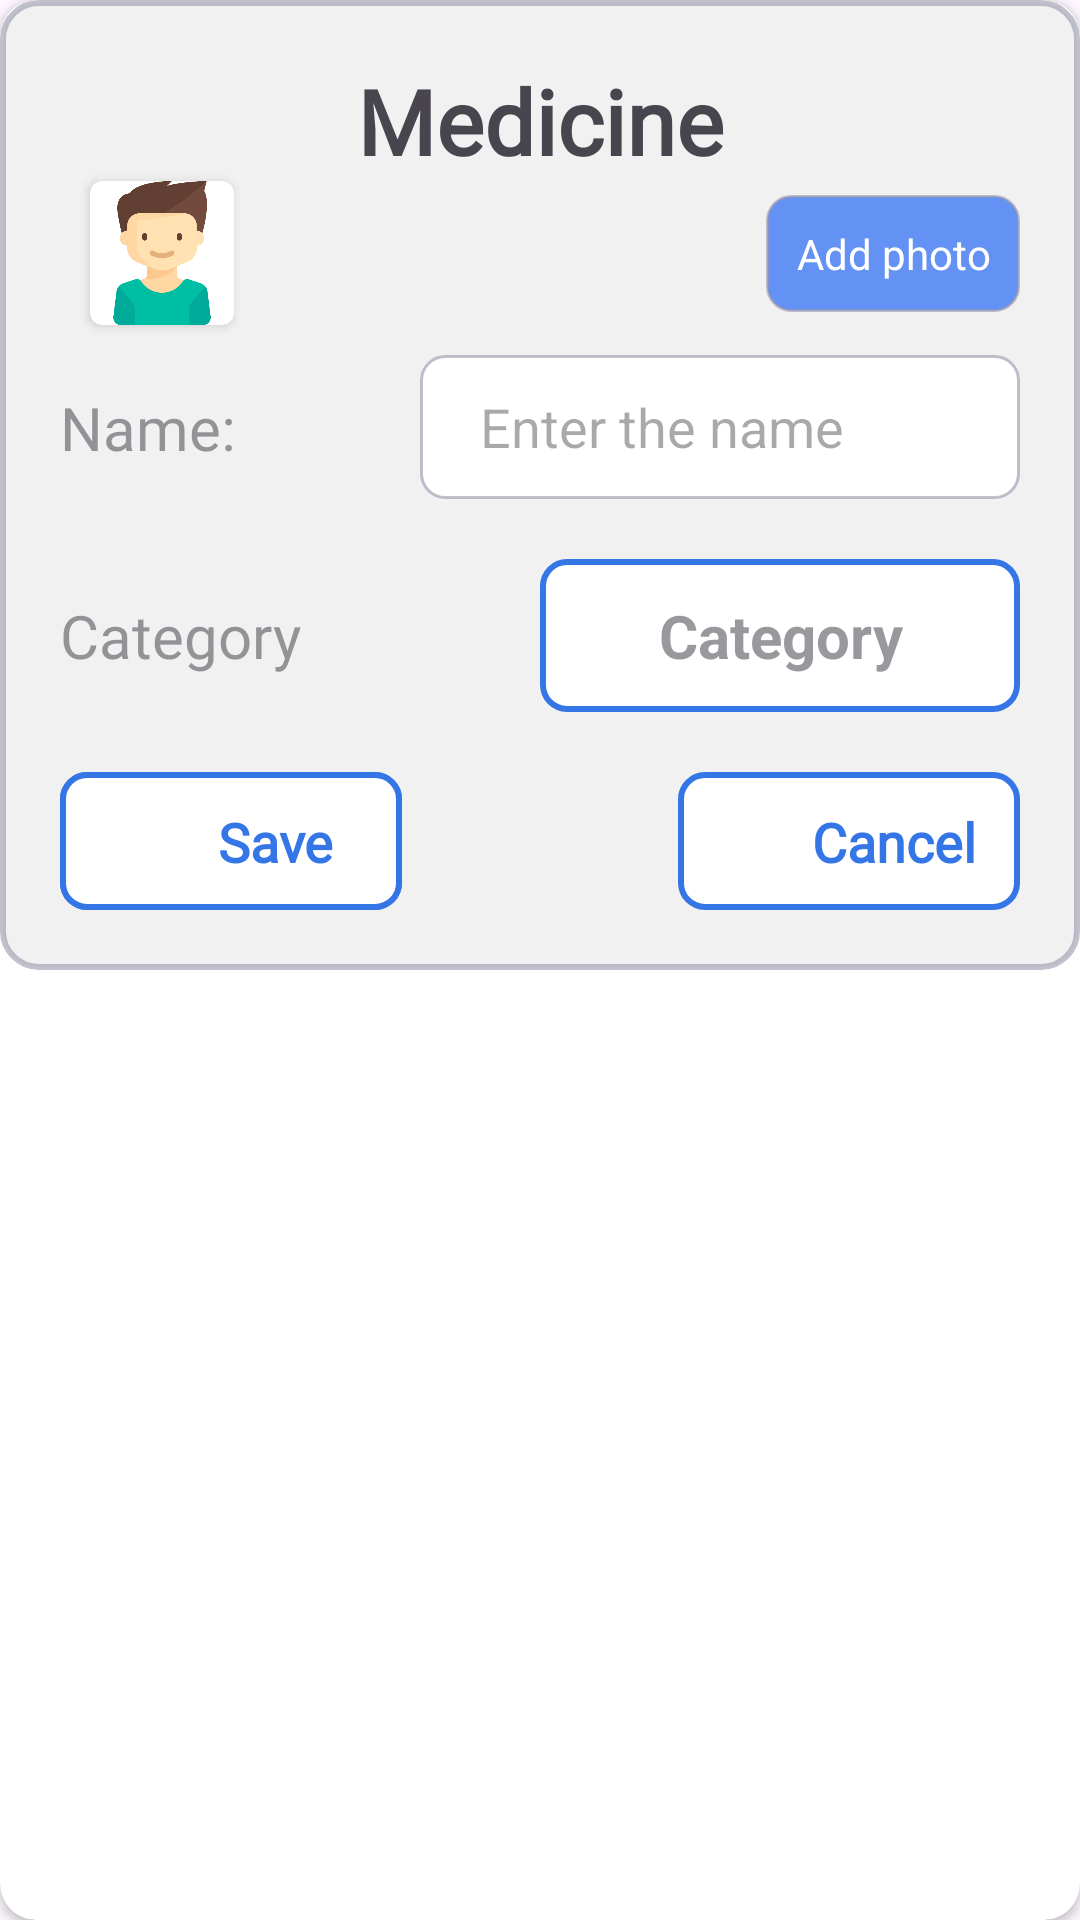

Produce the Android XML layout that renders to this screen, including the resource entries it uses.
<!-- AndroidManifest.xml: application theme Theme.MediMom -->
<!-- res/layout/dialog_add_medicine.xml -->
<?xml version="1.0" encoding="utf-8"?>
<androidx.cardview.widget.CardView xmlns:android="http://schemas.android.com/apk/res/android"
    xmlns:app="http://schemas.android.com/apk/res-auto"
    xmlns:tools="http://schemas.android.com/tools"
    android:layout_width="match_parent"
    android:layout_height="wrap_content"
    android:layout_margin="10dp"
    android:background="#5553FF"
    android:elevation="2dp"
    android:padding="20dp"
    app:cardCornerRadius="12dp">

    <androidx.constraintlayout.widget.ConstraintLayout
        android:layout_width="match_parent"
        android:layout_height="wrap_content"
        android:background="@drawable/dialog_bg"
        android:padding="20dp">

        <TextView
            android:id="@+id/header"
            style="@style/headerFontStyle"
            android:layout_width="wrap_content"
            android:layout_height="wrap_content"
            android:text="Medicine"
            app:layout_constraintEnd_toEndOf="parent"
            app:layout_constraintStart_toStartOf="parent"
            app:layout_constraintTop_toTopOf="parent" />

        <androidx.cardview.widget.CardView
            android:id="@+id/card_view"
            android:layout_width="wrap_content"
            android:layout_height="wrap_content"
            android:layout_marginStart="10dp"
            android:background="@color/dialog_borderColor"
            android:elevation="2dp"
            android:padding="6dp"
            app:cardCornerRadius="4dp"
            app:layout_constraintStart_toStartOf="parent"
            app:layout_constraintTop_toBottomOf="@id/header"

            >

            <ImageView
                android:id="@+id/medicine_photo"
                android:layout_width="48dp"
                android:layout_height="48dp"
                android:layout_gravity="center"
                android:contentDescription="@string/photo_of_child"
                android:scaleType="centerCrop"
                android:src="@drawable/ic_boy" />
        </androidx.cardview.widget.CardView>

    <TextView
        android:id="@+id/choose_photo"
        android:layout_width="wrap_content"
        android:layout_height="wrap_content"
        android:layout_gravity="center_vertical"
        android:background="@drawable/blue_btn_bg"
        android:gravity="center"
        android:padding="10dp"
        android:text="@string/add_photo"
        android:textColor="@color/white"
        app:layout_constraintBottom_toBottomOf="@id/card_view"
        app:layout_constraintEnd_toEndOf="parent"
        app:layout_constraintTop_toTopOf="@id/card_view" />

    <TextView
        android:id="@+id/title_name"
        style="@style/dialogTitleText"
        android:layout_width="wrap_content"
        android:layout_height="wrap_content"
        android:layout_gravity="center_vertical"
        android:gravity="center_vertical"
        android:text="@string/name"
        app:layout_constraintBottom_toBottomOf="@id/medicine_name"
        app:layout_constraintStart_toStartOf="parent"
        app:layout_constraintTop_toTopOf="@id/medicine_name" />

    <EditText
        android:id="@+id/medicine_name"
        android:layout_width="200dp"
        android:layout_height="48dp"
        android:layout_gravity="center_vertical"
        android:layout_marginTop="10dp"
        android:autofillHints=""
        android:paddingStart="20dp"
        android:background="@drawable/white_input_bg"
        android:gravity="center_vertical"
        android:hint="@string/enter_the_name"
        android:inputType="text"
        app:layout_constraintEnd_toEndOf="parent"
        app:layout_constraintTop_toBottomOf="@id/card_view" />

    <TextView
        android:id="@+id/title_category"
        style="@style/dialogTitleText"
        android:layout_width="wrap_content"
        android:layout_height="wrap_content"
        android:layout_gravity="center_vertical"
        android:gravity="center_vertical"
        android:text="@string/title_category"
        app:layout_constraintBottom_toBottomOf="@id/category_name"
        app:layout_constraintTop_toTopOf="@id/category_name"
        app:layout_constraintStart_toStartOf="parent"
        />

    <TextView
        android:id="@+id/category_name"
        android:layout_width="160dp"
        android:layout_height="wrap_content"
        android:layout_gravity="center_vertical"
        android:layout_marginTop="20dp"
        android:gravity="center"
        android:background="@drawable/add_btn_lg"
        android:padding="12dp"
        android:textColor="@color/dialog_titleTextColor"
        android:textSize="20sp"
        android:textStyle="bold"
        android:text="@string/title_category"
        app:layout_constraintEnd_toEndOf="parent"
        app:layout_constraintTop_toBottomOf="@id/medicine_name" />

    <androidx.constraintlayout.widget.ConstraintLayout
        android:id="@+id/cancel_button_layout"
        android:layout_width="wrap_content"
        android:layout_height="wrap_content"
        android:orientation="horizontal"
        android:layout_marginTop="20dp"
        app:layout_constraintEnd_toEndOf="parent"
        app:layout_constraintTop_toBottomOf="@id/category_name">

        <include
            android:id="@+id/cancel_button"
            layout="@layout/view_cancel_btn" />
    </androidx.constraintlayout.widget.ConstraintLayout>


    <androidx.constraintlayout.widget.ConstraintLayout
        android:id="@+id/add_button_layout"
        android:layout_width="wrap_content"
        android:layout_height="wrap_content"
        android:orientation="horizontal"
        app:layout_constraintBottom_toBottomOf="@id/cancel_button_layout"
        app:layout_constraintStart_toStartOf="parent"
        app:layout_constraintTop_toTopOf="@id/cancel_button_layout">

        <include
            android:id="@+id/add_button"
            layout="@layout/view_add_btn" />
    </androidx.constraintlayout.widget.ConstraintLayout>

    <androidx.constraintlayout.widget.ConstraintLayout
        android:id="@+id/save_button_layout"
        android:layout_width="wrap_content"
        android:layout_height="wrap_content"
        android:orientation="horizontal"
        app:layout_constraintBottom_toBottomOf="@id/cancel_button_layout"
        app:layout_constraintStart_toStartOf="parent"
        app:layout_constraintTop_toTopOf="@id/cancel_button_layout">

        <include
            android:id="@+id/save_button"
            layout="@layout/view_save_btn" />
    </androidx.constraintlayout.widget.ConstraintLayout>


</androidx.constraintlayout.widget.ConstraintLayout></androidx.cardview.widget.CardView>
<!-- res/layout/view_cancel_btn.xml (included above) -->
<?xml version="1.0" encoding="utf-8"?>
<androidx.constraintlayout.widget.ConstraintLayout
    xmlns:android="http://schemas.android.com/apk/res/android"
    xmlns:app="http://schemas.android.com/apk/res-auto"
    android:id="@+id/button"
    android:layout_width="114dp"
    android:layout_height="46dp"
    android:background="@drawable/add_btn_lg"
    android:clickable="true"
    android:focusable="true"
    android:gravity="center_vertical"
    android:orientation="horizontal"
    android:paddingStart="8dp"
    android:paddingEnd="8dp"
    >
    <ImageView
        android:id="@+id/imageIconOfAddButton"
        android:layout_width="30dp"
        android:layout_height="30dp"
        android:contentDescription="@string/add_title"
        android:src="@drawable/ic_add_image"
        android:rotation="45"
        app:layout_constraintBottom_toBottomOf="parent"
        app:layout_constraintStart_toStartOf="parent"
        app:layout_constraintTop_toTopOf="parent"
        app:tint="@color/primaryButton_textColor" />

    <TextView
        android:layout_width="wrap_content"
        android:layout_height="wrap_content"
        android:fontFamily="@font/lato"
        android:text="@string/children_cancel_btn_name"
        android:textColor="@color/primaryButton_textColor"
        android:textSize="18sp"
        android:textStyle="bold"
        app:layout_constraintBottom_toBottomOf="parent"
        app:layout_constraintEnd_toEndOf="parent"
        app:layout_constraintStart_toEndOf="@+id/imageIconOfAddButton"
        app:layout_constraintTop_toTopOf="parent" />

</androidx.constraintlayout.widget.ConstraintLayout>
<!-- res/layout/view_add_btn.xml (included above) -->
<?xml version="1.0" encoding="utf-8"?>
<androidx.constraintlayout.widget.ConstraintLayout
    xmlns:android="http://schemas.android.com/apk/res/android"
    xmlns:app="http://schemas.android.com/apk/res-auto"
    android:id="@+id/button"
    android:layout_width="114dp"
    android:layout_height="46dp"
    android:layout_gravity="start"
    android:background="@drawable/add_btn_lg"
    android:clickable="true"
    android:focusable="true"
    android:gravity="center_vertical"
    android:orientation="horizontal"
    android:paddingStart="8dp"
    android:paddingEnd="8dp"
    >
    <ImageView
        android:id="@+id/imageIconOfAddButton"
        android:layout_width="30dp"
        android:layout_height="30dp"
        android:contentDescription="@string/add_title"
        android:src="@drawable/ic_add_image"
        app:layout_constraintBottom_toBottomOf="parent"
        app:layout_constraintStart_toStartOf="parent"
        app:layout_constraintTop_toTopOf="parent"
        app:tint="@color/primaryButton_textColor" />

    <TextView
        android:layout_width="wrap_content"
        android:layout_height="wrap_content"
        android:fontFamily="@font/lato"
        android:text="Add"
        android:textColor="@color/primaryButton_textColor"
        android:textSize="18sp"
        android:textStyle="bold"
        app:layout_constraintBottom_toBottomOf="parent"
        app:layout_constraintEnd_toEndOf="parent"
        app:layout_constraintStart_toEndOf="@+id/imageIconOfAddButton"
        app:layout_constraintTop_toTopOf="parent" />

</androidx.constraintlayout.widget.ConstraintLayout>
<!-- res/layout/view_save_btn.xml (included above) -->
<?xml version="1.0" encoding="utf-8"?>
<androidx.constraintlayout.widget.ConstraintLayout
    xmlns:android="http://schemas.android.com/apk/res/android"
    xmlns:app="http://schemas.android.com/apk/res-auto"
    android:id="@+id/button"
    android:layout_width="114dp"
    android:layout_height="46dp"
    android:layout_gravity="start"
    android:background="@drawable/add_btn_lg"
    android:clickable="true"
    android:focusable="true"
    android:gravity="center_vertical"
    android:orientation="horizontal"
    android:paddingStart="8dp"
    android:paddingEnd="8dp"
    >
    <ImageView
        android:id="@+id/imageIconOfAddButton"
        android:layout_width="30dp"
        android:layout_height="30dp"
        android:contentDescription="@string/safe_image"
        android:src="@drawable/ic_add_image"
        app:layout_constraintBottom_toBottomOf="parent"
        app:layout_constraintStart_toStartOf="parent"
        app:layout_constraintTop_toTopOf="parent"
        app:tint="@color/primaryButton_textColor" />

    <TextView
        android:layout_width="wrap_content"
        android:layout_height="wrap_content"
        android:fontFamily="@font/lato"
        android:text="@string/safe_btn"
        android:textColor="@color/primaryButton_textColor"
        android:textSize="18sp"
        android:textStyle="bold"
        app:layout_constraintBottom_toBottomOf="parent"
        app:layout_constraintEnd_toEndOf="parent"
        app:layout_constraintStart_toEndOf="@+id/imageIconOfAddButton"
        app:layout_constraintTop_toTopOf="parent" />

</androidx.constraintlayout.widget.ConstraintLayout>
<!-- resources referenced by this layout -->
<resources>
  <color name="dialog_borderColor">#969696AA</color>
  <color name="dialog_titleTextColor">#96505059</color>
  <color name="primaryButton_textColor">#3576E7</color>
  <color name="white">#FFFFFFFF</color>
  <!-- drawable add_btn_lg (drawable) -->
  <?xml version="1.0" encoding="utf-8"?>
  <shape xmlns:android="http://schemas.android.com/apk/res/android">
      <solid android:color="@color/white"/>
      <corners android:radius="8dp"/>
      <stroke android:color="@color/primaryButton_borderColor" android:width="2dp"/>
  </shape>
  <!-- drawable blue_btn_bg (drawable) -->
  <?xml version="1.0" encoding="utf-8"?>
  <shape xmlns:android="http://schemas.android.com/apk/res/android">
      <corners android:radius="8dp"/>
      <solid android:color="@color/start_gradient_color"/>
      <stroke android:color="@color/dialog_borderColor" android:width="1dp"/>
  </shape>
  <!-- drawable dialog_bg (drawable) -->
  <?xml version="1.0" encoding="utf-8"?>
  <shape xmlns:android="http://schemas.android.com/apk/res/android">
      <corners android:radius="12dp" />
      <solid android:color="@color/dialog_background"/>
      <stroke android:color="@color/dialog_borderColor" android:width="2dp"/>
  </shape>
  <!-- drawable ic_boy: png bitmap (drawable, 21133 bytes) -->
  <!-- drawable white_input_bg (drawable) -->
  <?xml version="1.0" encoding="utf-8"?>
  <shape xmlns:android="http://schemas.android.com/apk/res/android">
  <corners android:radius="8dp"/>
      <solid android:color="@color/white"/>
      <stroke android:width="1dp" android:color="@color/dialog_borderColor"/>
  </shape>
  <string name="add_photo">Add photo</string>
  <string name="add_title">Add icon</string>
  <string name="children_cancel_btn_name">Cancel</string>
  <string name="enter_the_name">Enter the name</string>
  <string name="name">Name:</string>
  <string name="photo_of_child">Photo of Child</string>
  <string name="safe_btn">Save</string>
  <string name="safe_image">Safe image</string>
  <string name="title_category">Category</string>
  <style name="dialogTitleText">
          <item name="android:fontFamily">@font/lato</item>
          <item name="android:textSize">20sp</item>
          <item name="android:titleMarginStart">20dp</item>
          <item name="android:textColor">@color/dialog_titleTextColor</item>
      </style>
  <style name="headerFontStyle">
          <item name="android:fontFamily">@font/yeonsung</item>
          <item name="android:textSize">30sp</item>
          <item name="android:textStyle">bold</item>
      </style>
  <style name="Theme.MediMom" parent="Base.Theme.MediMom" />
  <color name="primaryButton_borderColor">#3576E7</color>
  <color name="start_gradient_color">#6391F4</color>
  <color name="dialog_background">@color/main_background</color>
  <style name="Base.Theme.MediMom" parent="Theme.Material3.DayNight.NoActionBar">
          
          
      </style>
  <color name="main_background">#F1F1F1F1</color>
</resources>
